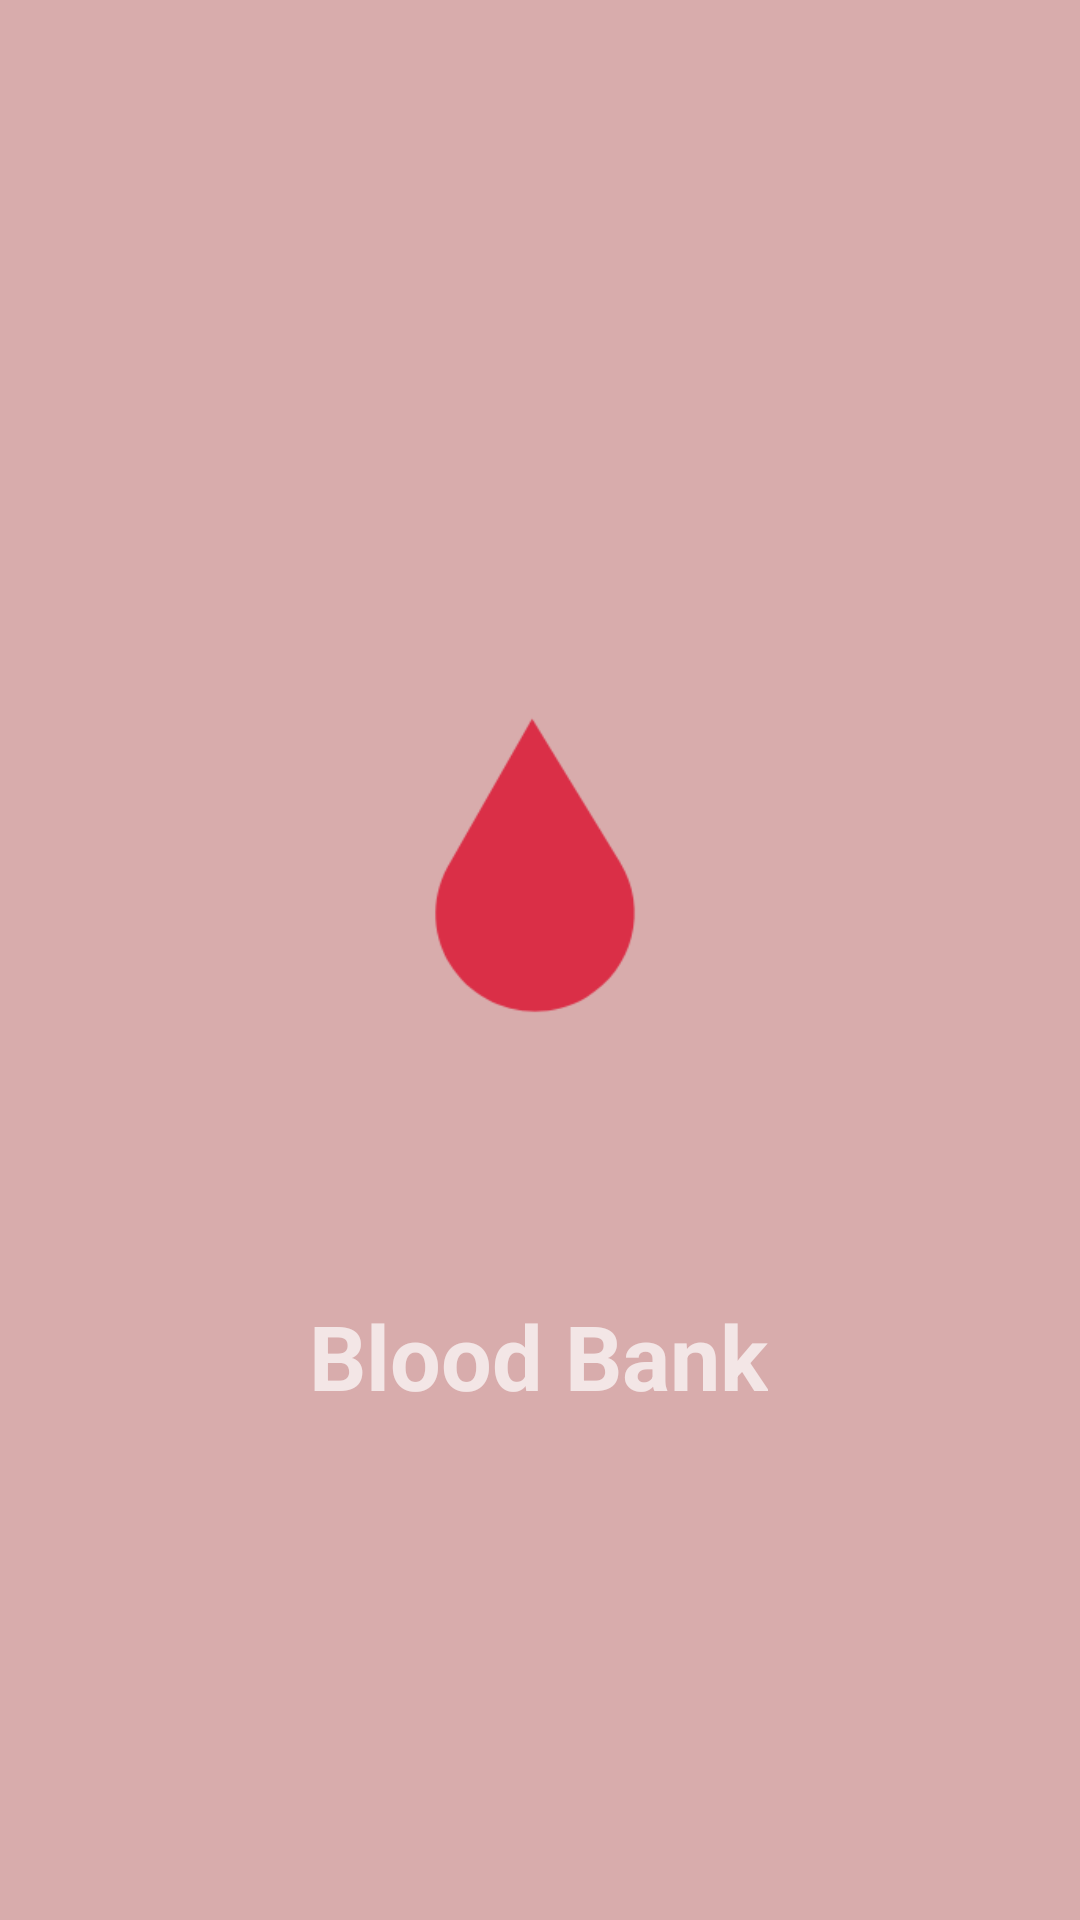

The Android layout XML behind this screen, and the referenced resources:
<!-- AndroidManifest.xml: application theme Theme.MaterialComponents.NoActionBar -->
<!-- res/layout/activity_splash_screen.xml -->
<?xml version="1.0" encoding="utf-8"?>
<androidx.constraintlayout.widget.ConstraintLayout
    xmlns:android="http://schemas.android.com/apk/res/android"
    xmlns:app="http://schemas.android.com/apk/res-auto"
    xmlns:tools="http://schemas.android.com/tools"
    android:layout_width="match_parent"
    android:layout_height="match_parent"
    android:background="#D8ACAC"
    tools:context=".SplashScreenActivity">

    <ImageView
        android:id="@+id/ivDropImage"
        android:layout_width="328dp"
        android:layout_height="262dp"
        android:src="@drawable/blood_bank_no_txt"
        app:layout_constraintBottom_toBottomOf="parent"
        app:layout_constraintEnd_toEndOf="parent"
        app:layout_constraintHorizontal_bias="0.493"
        app:layout_constraintStart_toStartOf="parent"
        app:layout_constraintTop_toTopOf="parent"
        app:layout_constraintVertical_bias="0.422" />

    <TextView
        android:id="@+id/tvDropText"
        android:layout_width="wrap_content"
        android:layout_height="wrap_content"
        android:layout_marginTop="10dp"
        android:text="@string/blood_bank"
        android:textSize="30sp"
        android:textStyle="bold"
        app:layout_constraintBottom_toBottomOf="parent"
        app:layout_constraintEnd_toEndOf="parent"
        app:layout_constraintHorizontal_bias="0.498"
        app:layout_constraintStart_toStartOf="parent"
        app:layout_constraintTop_toBottomOf="@+id/ivDropImage"
        app:layout_constraintVertical_bias="0.0" />

</androidx.constraintlayout.widget.ConstraintLayout>
<!-- resources referenced by this layout -->
<resources>
  <!-- drawable blood_bank_no_txt: png bitmap (drawable, 6667 bytes) -->
  <string name="blood_bank">Blood Bank</string>
</resources>
